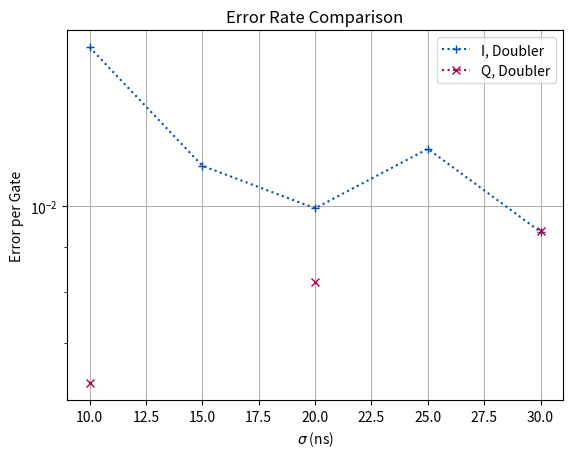

Reproduce this figure in Python.
''' 
Uses updated timing system w/ 4 sigma on trad, and 2sqrt(2) on doubler.
'''

import matplotlib.pyplot as plt
import numpy as np

#------------------------------------------------------------------
#--- Create Class for organizing data points

class AP3Datapoint:
	
	def __init__(self, doubler_err:float=None, trad_err:float=None, trad_pi_cf:float=None, 
			  trad_halfpi_cf:float=None, doubler_pi_cf:float=None, doubler_halfpi_cf:float=None,
			  trad_sigma:float=None, doubler_sigma:float=None, trad_nsigtrunc:float=4, doubler_nsigtrunc:float=2.8284):
		
		self.doubler_err = doubler_err
		self.trad_err = trad_err
		
		self.trad_pi_cf = trad_pi_cf
		self.trad_halfpi_cf = trad_halfpi_cf
		self.doubler_pi_cf = doubler_pi_cf
		self.doubler_halfpi_cf = doubler_halfpi_cf
		
		self.trad_sigma = trad_sigma
		self.doubler_sigma = doubler_sigma
		if (self.doubler_sigma is None) and (self.trad_sigma is not None):
			self.doubler_sigma = self.trad_sigma*np.sqrt(2)
		
		self.trad_nsigtrunc = trad_nsigtrunc
		self.doubler_nsigtrunc = doubler_nsigtrunc

##------------------------------------------------------------------
#---- Manually enter data

data_points = []
data_points.append(AP3Datapoint( trad_sigma=25e-9, doubler_err = 1.16e-2, trad_err=None,
								doubler_pi_cf=1.03, doubler_halfpi_cf=0.995,
								 trad_pi_cf=None, trad_halfpi_cf=None ))

data_points.append(AP3Datapoint( trad_sigma=15e-9, doubler_err = 1.11e-2, trad_err=None,
								doubler_pi_cf=1.015, doubler_halfpi_cf=1.003,
								 trad_pi_cf=None, trad_halfpi_cf=None ))

data_points.append(AP3Datapoint( trad_sigma=20e-9, doubler_err = 9.94e-3, trad_err=8.2e-3,
								doubler_pi_cf=1.02, doubler_halfpi_cf=1,
								 trad_pi_cf=1.0065, trad_halfpi_cf=1.0074 ))

data_points.append(AP3Datapoint( trad_sigma=10e-9, doubler_err = 1.51e-2, trad_err=6.31e-3,
								doubler_pi_cf=1.0375, doubler_halfpi_cf=0.99,
								 trad_pi_cf=1.01, trad_halfpi_cf=1.0066 ))

data_points.append(AP3Datapoint( trad_sigma=30e-9, doubler_err = 9.35e-3, trad_err=9.38e-3,
								doubler_pi_cf=1.03, doubler_halfpi_cf=0.995,
								 trad_pi_cf=1.10125, trad_halfpi_cf=1.00674 ))

# data_points.append(AP3Datapoint( trad_sigma=None, doubler_err = None, trad_err=None,
# 								doubler_pi_cf=None, doubler_halfpi_cf=None,
# 								 trad_pi_cf=None, trad_halfpi_cf=None ))

# data_points.append(AP3Datapoint( trad_sigma=None, doubler_err = None, trad_err=None,
# 								doubler_pi_cf=None, doubler_halfpi_cf=None,
# 								 trad_pi_cf=None, trad_halfpi_cf=None ))

# Sort objects for ascending sigma
data_points.sort(key=lambda x: x.trad_sigma)

trad_sigma = []
trad_err = []
doubler_err = []
for dp in data_points:
	trad_err.append(dp.trad_err)
	doubler_err.append(dp.doubler_err)
	trad_sigma.append(dp.trad_sigma*1e9)

##------------------------------------------------------------------
#---- Plot results

# Prepare figure 1
fig1 = plt.figure(1)
gs1 = fig1.add_gridspec(1, 1)
ax1a = fig1.add_subplot(gs1[0, 0])

# # Prepare figure 2
# fig2 = plt.figure(2)
# gs2 = fig2.add_gridspec(1, 1)
# ax2a = fig2.add_subplot(gs2[0, 0])

# # Prepare figure 1
# fig3 = plt.figure(3)
# gs3 = fig3.add_gridspec(1, 1)
# ax3a = fig3.add_subplot(gs3[0, 0])

# Plot figure 1
ax1a.semilogy(trad_sigma, doubler_err, linestyle=':', marker='+', color=(0, 0.3, 0.7), label="I, Doubler")
ax1a.semilogy(trad_sigma, trad_err, linestyle=':', marker='x', color=(0.7, 0, 0.3), label="Q, Doubler")

# ax1a.plot(sigmas_trad_ns, error_I_trad, linestyle=':', marker='s', color=(0, 0.1, 0.5), label="I, Traditional")
# ax1a.plot(sigmas_trad_ns, error_Q_trad, linestyle=':', marker='s', color=(0.5, 0, 0.1), label="Q, Traditional")

# ax1a.scatter(sigmas_dchirp_ns, error_I_dchirp, marker='o', color=(0, 0, 0.7), label="I, DPD")
# ax1a.scatter(sigmas_dchirp_ns, error_Q_dchirp, marker='o', color=(0.7, 0, 0), label="Q, DPD")


ax1a.grid(True)
ax1a.set_xlabel("$\\sigma$ (ns)")
ax1a.set_ylabel(f"Error per Gate")
ax1a.set_title("Error Rate Comparison")
ax1a.legend()

# # Plot figure 2
# ax2a.plot(sigmas_doub_ns, pi_cf_doub, linestyle=':', marker='.', color=(0, 0.6, 0.4), label="$\\pi$ Correction")
# ax2a.plot(sigmas_doub_ns, hp_cf_doub, linestyle=':', marker='.', color=(0.6, 0.4, 0.6), label="$\\pi$/2 Correction")

# ax2a.grid(True)
# ax2a.set_xlabel("Pre-Doubled $\\sigma$ (ns)")
# ax2a.set_ylabel(f"Correction Factor")
# ax2a.set_title("Doubler Drive Conditions")
# ax2a.legend()

# # Plot figure 3
# # ax3a.plot(sigmas_doub_ns, error_Q_doub, linestyle=':', marker='o', color=(33/255, 91/255, 114/255), label="Doubler")
# # ax3a.plot(sigmas_trad_ns, error_Q_trad, linestyle=':', marker='s', color=(202/255, 158/255, 200/255), label="Traditional")

# # ax3a.plot(sigmas_doub_ns, error_Q_doub, linestyle=':', marker='o', color=(33/255, 170/255, 190/255), label="Doubler")
# # ax3a.plot(sigmas_trad_ns, error_Q_trad, linestyle=':', marker='s', color=(110/255, 30/255, 110/255), label="Traditional")

# ax3a.plot(sigmas_doub_ns, error_sel_doub, linestyle=':', marker='o', color=(35/255, 142/255, 169/255), label="Doubler")
# ax3a.plot(sigmas_trad_ns, error_sel_trad, linestyle=':', marker='s', color=(102/255, 35/255, 170/255), label="Traditional")

# ax3a.grid(True)
# ax3a.set_xlabel("Pre-Doubled $\\sigma$ (ns)")
# ax3a.set_ylabel(f"Error per Gate")
# ax3a.set_title("Error Rate Comparison")
# ax3a.legend()

# plt.savefig("AP2_Error_Rate_Summary.svg")
# plt.savefig("AP2_Error_Rate_Summary.pdf")
# plt.savefig("AP2_Error_Rate_Summary.ps")
# plt.savefig("AP2_Error_Rate_Summary.eps")

plt.show()